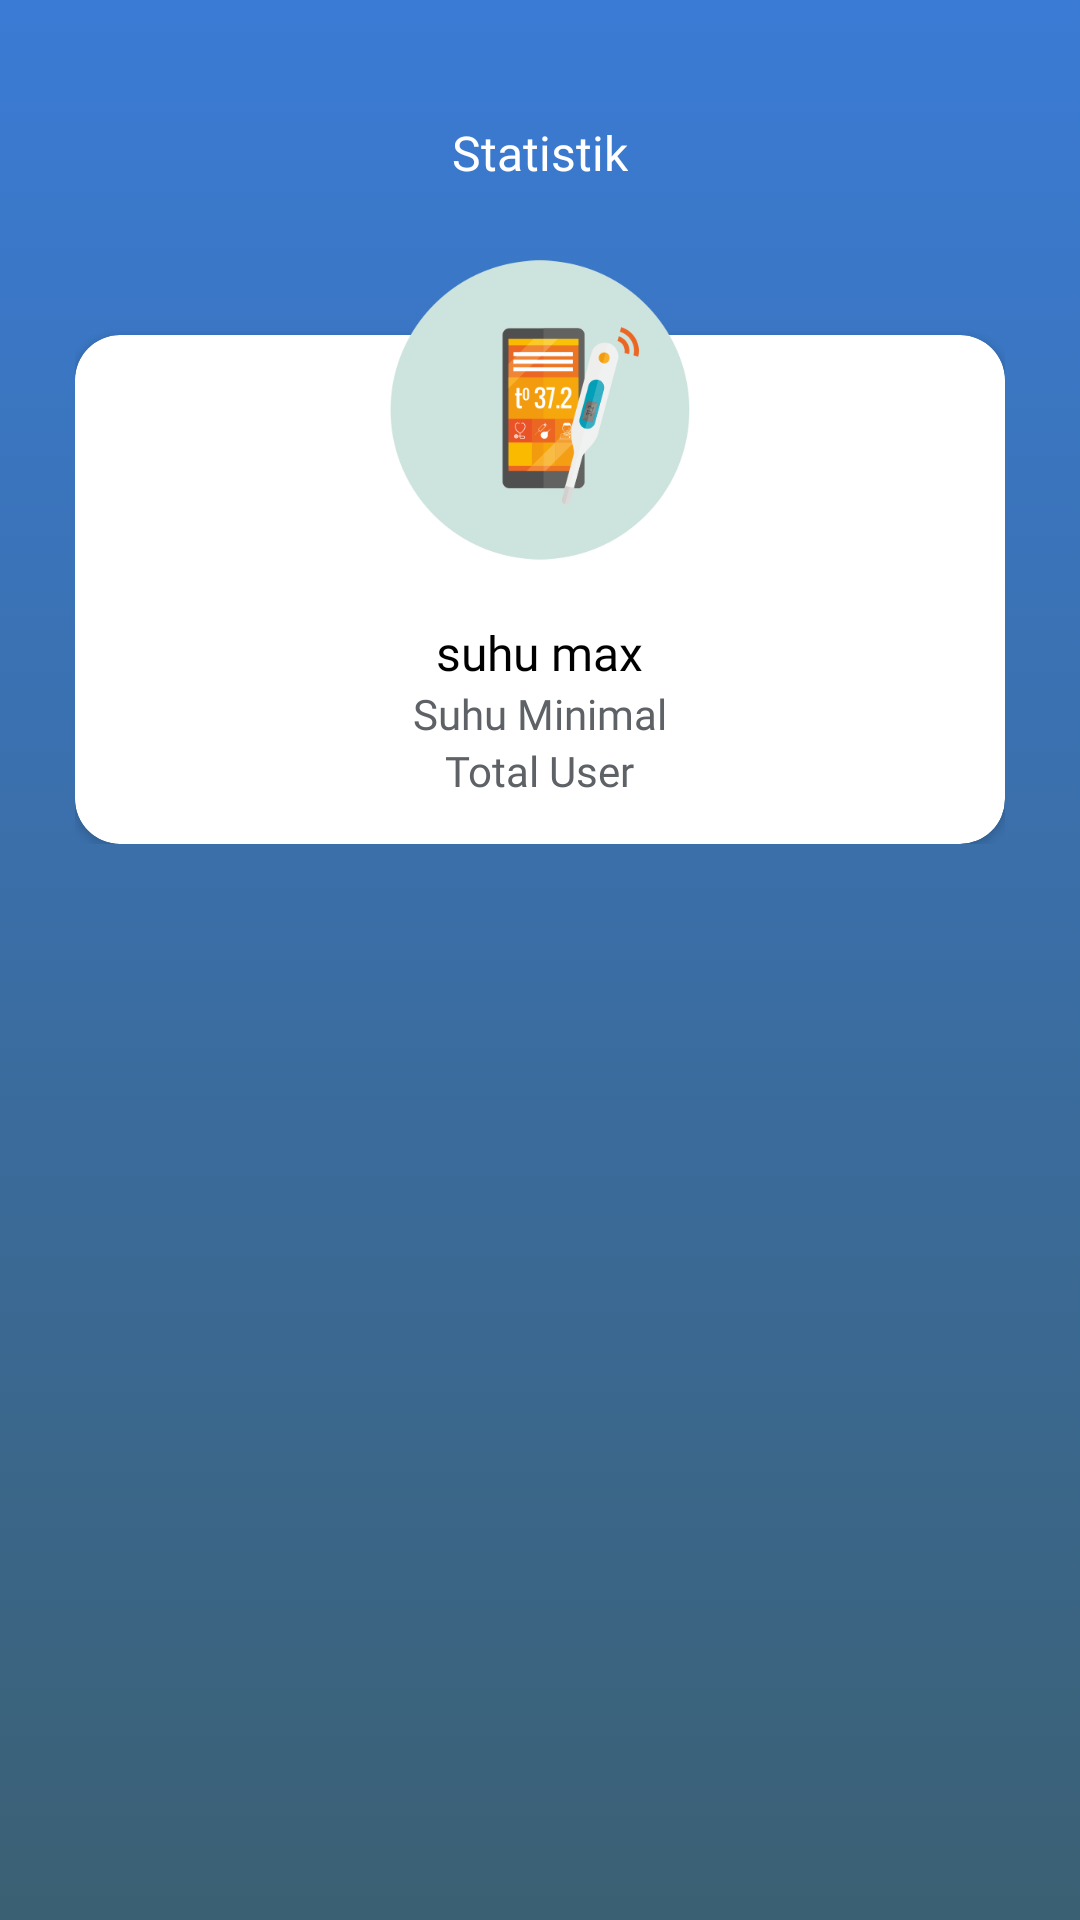

Reconstruct the res/layout file that produces this screen, plus the resources it refers to.
<!-- AndroidManifest.xml: application theme Theme.UserScreeningSuhu -->
<!-- res/layout/activity_statistic.xml -->
<?xml version="1.0" encoding="utf-8"?>
<LinearLayout
    xmlns:android="http://schemas.android.com/apk/res/android"
    xmlns:app="http://schemas.android.com/apk/res-auto"
    xmlns:tools="http://schemas.android.com/tools"
    android:layout_width="match_parent"
    android:layout_height="match_parent"
    android:padding="25dp"
    android:background="@drawable/gradient_background2"
    android:orientation="vertical"
    tools:context=".statistic">

    <RelativeLayout
        android:layout_width="match_parent"
        android:layout_height="wrap_content"
        >


        <TextView
            android:layout_marginTop="15dp"
            android:layout_width="wrap_content"
            android:layout_height="wrap_content"
            android:text="Statistik"
            android:layout_centerHorizontal="true"
            android:textColor="@color/white"
            android:fontFamily="@font/roboto_bold"
            android:textSize="16dp" />

    </RelativeLayout>

    <RelativeLayout
        android:layout_marginTop="25dp"
        android:layout_width="match_parent"
        android:layout_height="wrap_content">

        <ImageView
            android:id="@+id/imgSuhu"
            android:layout_width="100dp"
            android:layout_height="100dp"
            android:scaleType="fitCenter"
            android:src="@drawable/icon_suhu"
            android:elevation="10dp"
            android:layout_centerHorizontal="true"/>

        <androidx.cardview.widget.CardView
            android:layout_marginTop="25dp"
            android:layout_width="match_parent"
            android:layout_height="wrap_content"
            android:background="@color/white"
            app:cardCornerRadius="15dp"
            android:elevation="5dp">

            <RelativeLayout
                android:layout_width="match_parent"
                android:layout_height="wrap_content"
                android:padding="15dp">

                <TextView
                    android:id="@+id/Suhumax"
                    android:layout_marginTop="80dp"
                    android:layout_width="wrap_content"
                    android:layout_height="wrap_content"
                    android:text="suhu max"
                    android:layout_centerHorizontal="true"
                    android:textColor="@color/black"
                    android:fontFamily="@font/roboto_reguler"
                    android:textSize="16dp" />

                <TextView
                    android:id="@+id/Suhumin"
                    android:layout_width="wrap_content"
                    android:layout_height="wrap_content"
                    android:text="Suhu Minimal"
                    android:layout_centerHorizontal="true"
                    android:textColor="@color/input_register_hint"
                    android:fontFamily="@font/roboto_reguler"
                    android:textSize="14dp"
                    android:layout_below="@id/Suhumax"/>

                <TextView
                    android:id="@+id/Suhusum"
                    android:layout_width="wrap_content"
                    android:layout_height="wrap_content"
                    android:text="Total User"
                    android:layout_centerHorizontal="true"
                    android:textColor="@color/input_register_hint"
                    android:fontFamily="@font/roboto_reguler"
                    android:textSize="14dp"
                    android:layout_below="@id/Suhumin"/>








            </RelativeLayout>

        </androidx.cardview.widget.CardView>

    </RelativeLayout>




</LinearLayout>
<!-- resources referenced by this layout -->
<resources>
  <color name="black">#FF000000</color>
  <color name="input_register_hint">#5e6266</color>
  <color name="white">#FFFFFFFF</color>
  <!-- drawable gradient_background2 (drawable) -->
  <?xml version="1.0" encoding="utf-8"?>
  <selector xmlns:android="http://schemas.android.com/apk/res/android">
  
      <item>
          <shape>
              <gradient
                  android:angle="90"
                  android:startColor="#3a6073"
                  android:endColor="#3a7bd5"
                  android:type="linear"/>
          </shape>
      </item>
  
  </selector>
  <!-- drawable icon_suhu: png bitmap (drawable, 27407 bytes) -->
  <style name="Theme.UserScreeningSuhu" parent="Theme.MaterialComponents.DayNight.NoActionBar">
          
          <item name="colorPrimary">@color/purple_500</item>
          <item name="colorPrimaryVariant">@color/purple_700</item>
          <item name="colorOnPrimary">@color/white</item>
          
          <item name="colorSecondary">@color/teal_200</item>
          <item name="colorSecondaryVariant">@color/teal_700</item>
          <item name="colorOnSecondary">@color/black</item>
          
          <item name="android:statusBarColor" tools:targetApi="l">?attr/colorPrimaryVariant</item>
          
      </style>
  <color name="purple_500">#FF6200EE</color>
  <color name="purple_700">#FF3700B3</color>
  <color name="teal_200">#FF03DAC5</color>
  <color name="teal_700">#FF018786</color>
</resources>
